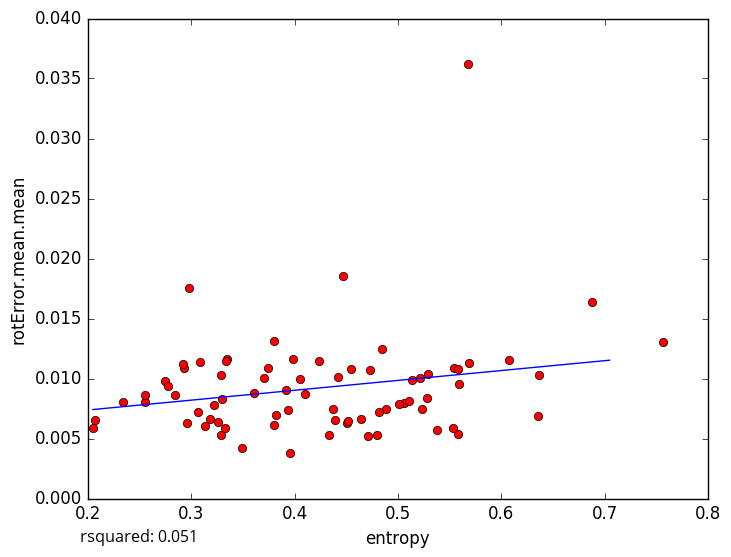

Values plotted in this chart, from the file beside it:
entropy, rotError.mean.mean
0.3221, 0.007812
0.4709, 0.005181
0.5238, 0.007453
0.3955, 0.003803
0.3284, 0.005305
0.2933, 0.01087
0.3704, 0.01004
0.275, 0.009763
0.2069, 0.006543
0.538, 0.005747
0.2958, 0.006322
0.3804, 0.006095
0.3823, 0.006951
0.4794, 0.005307
0.3489, 0.004196
0.3331, 0.005868
0.2549, 0.008033
0.5591, 0.009576
0.3086, 0.01138
0.3185, 0.006647
0.2779, 0.009409
0.2847, 0.008626
0.2975, 0.01752
0.2049, 0.005859
0.2345, 0.008059
0.307, 0.007194
0.3351, 0.01166
0.4465, 0.0185
0.5058, 0.007948
0.5108, 0.008085
0.3299, 0.008288
0.3913, 0.009052
0.7565, 0.01305
0.6365, 0.01029
0.6078, 0.0115
0.5685, 0.01128
0.5581, 0.005351
0.3989, 0.01165
0.5139, 0.009853
0.3932, 0.00737
0.4848, 0.01242
0.374, 0.0109
0.4102, 0.008705
0.3261, 0.006335
0.5217, 0.01001
0.4053, 0.009948
0.3334, 0.01145
0.4376, 0.007467
0.3292, 0.01027
0.2552, 0.008665
0.2916, 0.01119
0.3604, 0.008781
0.5011, 0.007872
0.5278, 0.008391
0.3805, 0.01315
0.5291, 0.01036
0.4505, 0.006295
0.4424, 0.01009
0.4234, 0.01144
0.4545, 0.01083
... 18 more rows
